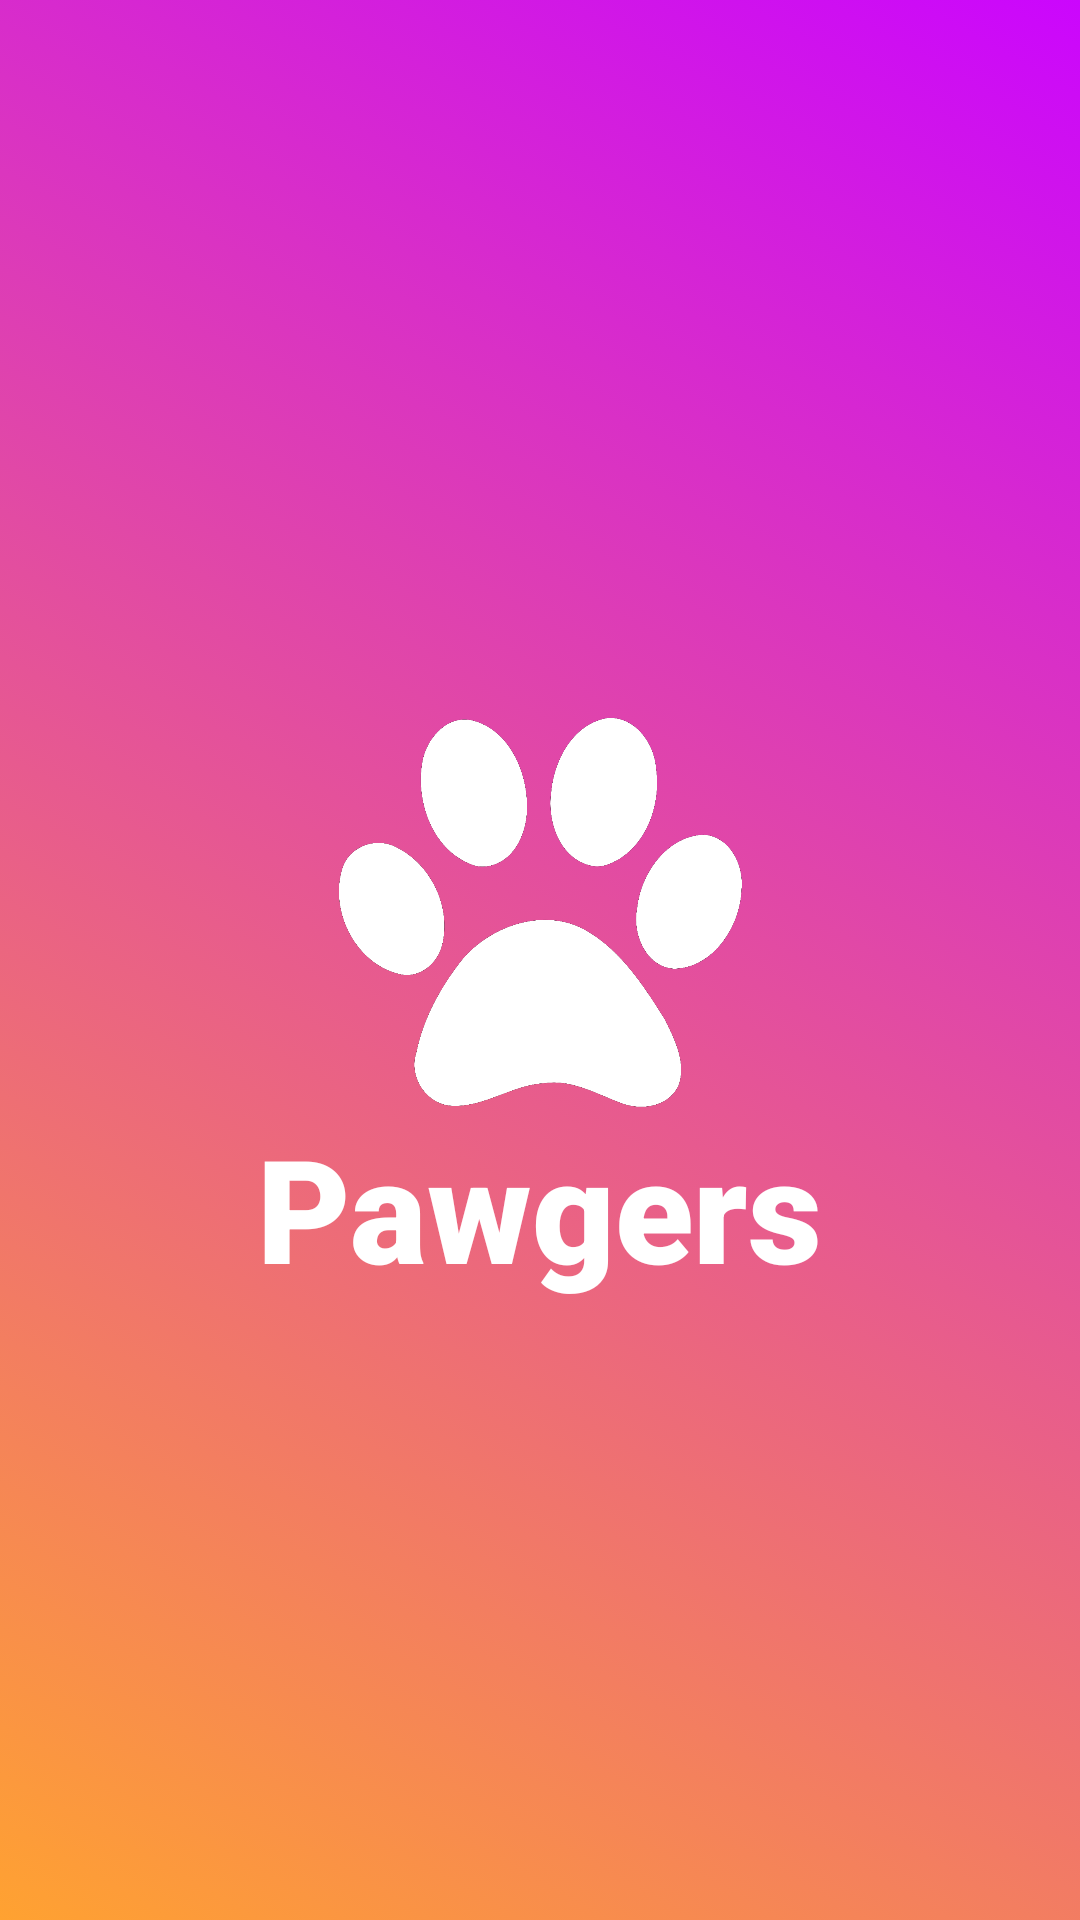

This screen was rendered from an Android layout file. Write that file and the resources it references.
<!-- AndroidManifest.xml: application theme Theme.PawgersApp -->
<!-- res/layout/activity_main.xml -->
<?xml version="1.0" encoding="utf-8"?>
<androidx.constraintlayout.widget.ConstraintLayout xmlns:android="http://schemas.android.com/apk/res/android"
    xmlns:app="http://schemas.android.com/apk/res-auto"
    xmlns:tools="http://schemas.android.com/tools"
    android:layout_width="match_parent"
    android:layout_height="match_parent"
    tools:context=".MainActivity"
    android:background="@drawable/gradient_background">

    <ImageView
        android:id="@+id/imageView3"
        android:layout_width="149dp"
        android:layout_height="133dp"
        android:layout_marginTop="236dp"
        android:adjustViewBounds="true"
        android:scaleType="fitCenter"
        app:layout_constraintEnd_toEndOf="parent"
        app:layout_constraintStart_toStartOf="parent"
        app:layout_constraintTop_toTopOf="parent"
        app:srcCompat="@drawable/logo" />

    <TextView
        android:layout_width="wrap_content"
        android:layout_height="wrap_content"
        android:fontFamily="sans-serif-black"
        android:includeFontPadding="true"
        android:text="@string/pawgers"
        android:textColor="@color/white"
        android:textSize="48sp"
        android:textStyle="bold"
        app:layout_constraintBottom_toBottomOf="parent"
        app:layout_constraintEnd_toEndOf="parent"
        app:layout_constraintLeft_toLeftOf="parent"
        app:layout_constraintRight_toRightOf="parent"
        app:layout_constraintStart_toStartOf="parent"
        app:layout_constraintTop_toBottomOf="@+id/imageView3"
        app:layout_constraintVertical_bias="0.006" />

</androidx.constraintlayout.widget.ConstraintLayout>
<!-- resources referenced by this layout -->
<resources>
  <color name="white">#FFFFFFFF</color>
  <!-- drawable gradient_background (drawable) -->
  <?xml version="1.0" encoding="utf-8"?>
  <selector xmlns:android="http://schemas.android.com/apk/res/android">
      <item>
          <shape
              xmlns:android="http://schemas.android.com/apk/res/android"
              android:shape="rectangle">
  
              <gradient
                  android:type="linear"
                  android:startColor="#FFA231"
                  android:endColor="#CB06FD"
                  android:angle="45"
                  />
  
          </shape>
      </item>
  </selector>
  <!-- drawable logo: png bitmap (drawable, 57790 bytes) -->
  <string name="pawgers">Pawgers</string>
  <style name="Theme.PawgersApp" parent="Theme.MaterialComponents.DayNight.NoActionBar">
          
          <item name="colorPrimary">@color/purple_500</item>
          <item name="colorPrimaryVariant">@color/purple_700</item>
          <item name="colorOnPrimary">@color/white</item>
          
          <item name="colorSecondary">@color/teal_200</item>
          <item name="colorSecondaryVariant">@color/teal_700</item>
          <item name="colorOnSecondary">@color/black</item>
          
          <item name="android:statusBarColor" tools:targetApi="l">?attr/colorPrimaryVariant</item>
          
      </style>
  <color name="purple_500">#FF6200EE</color>
  <color name="purple_700">#FF3700B3</color>
  <color name="teal_200">#FF03DAC5</color>
  <color name="teal_700">#FF018786</color>
  <color name="black">#FF000000</color>
</resources>
